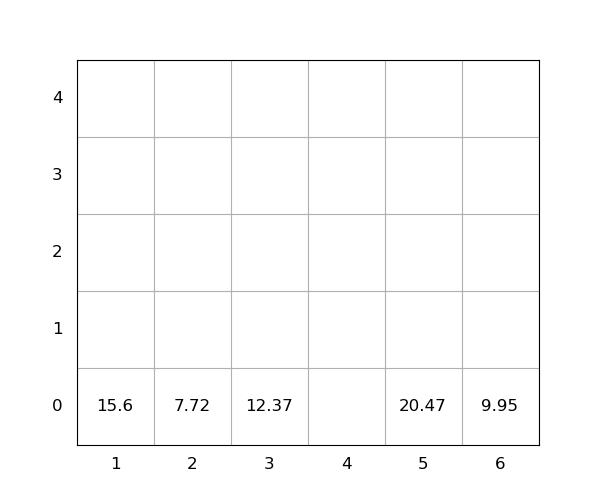

The file beside this chart, header and first rows:
idx, loc_x, loc_y, loc_z, weight, seq, emerg, reloc, size(ft)
1, 1, 0, 0, 15.6, 0, 0, 0, 20
2, 5, 0, 0, 20.47, 0, 0, 0, 20
3, 2, 0, 0, 7.72, 0, 0, 0, 20
4, 3, 0, 0, 12.37, 1, 0, 0, 20
5, 6, 0, 0, 9.95, 2, 0, 0, 20
